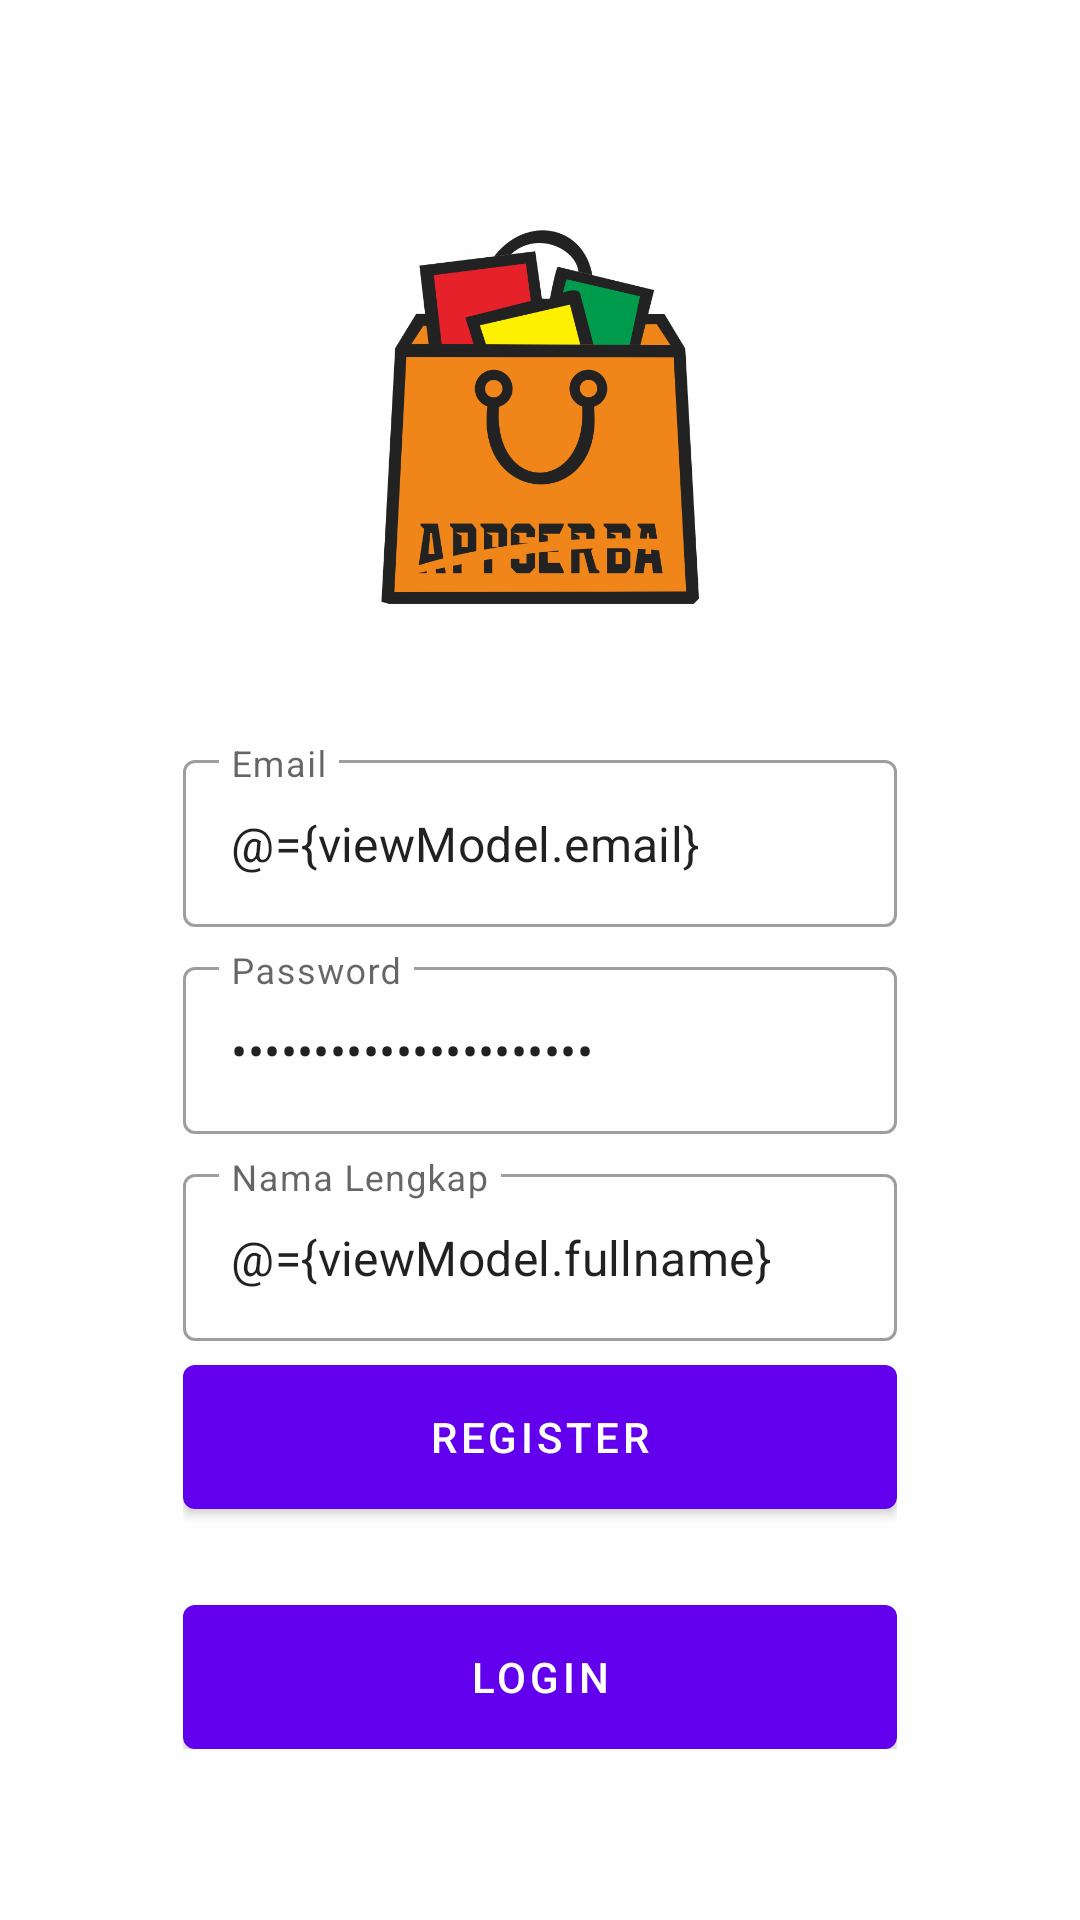

This screen was rendered from an Android layout file. Write that file and the resources it references.
<!-- AndroidManifest.xml: application theme Theme.localpride -->
<!-- res/layout/fragment_register.xml -->
<?xml version="1.0" encoding="utf-8"?>
<layout xmlns:android="http://schemas.android.com/apk/res/android"
    xmlns:app="http://schemas.android.com/apk/res-auto"
    xmlns:tools="http://schemas.android.com/tools">

    <data>

        <variable
            name="viewModel"
            type="com.example.localpride.ui.auth.AuthViewModel" />

    </data>

    <androidx.coordinatorlayout.widget.CoordinatorLayout
        android:layout_width="match_parent"
        android:layout_height="match_parent"
        tools:context=".ui.auth.LoginFragment">

        <androidx.constraintlayout.widget.ConstraintLayout
            android:layout_width="match_parent"
            android:layout_height="match_parent">

            <ImageView
                android:id="@+id/imageView"
                android:layout_width="match_parent"
                android:layout_height="match_parent"
                android:scaleType="centerCrop"
                android:src="@drawable/bg_auth" />

            <LinearLayout
                android:layout_width="0dp"
                android:layout_height="wrap_content"
                android:gravity="center"
                android:orientation="vertical"
                android:padding="16dp"
                app:layout_constraintBottom_toBottomOf="parent"
                app:layout_constraintEnd_toEndOf="parent"
                app:layout_constraintStart_toStartOf="parent"
                app:layout_constraintTop_toTopOf="parent"
                app:layout_constraintVertical_bias="0.85"
                app:layout_constraintWidth_percent="0.75">

                <com.google.android.material.textfield.TextInputLayout
                    style="@style/Widget.MaterialComponents.TextInputLayout.OutlinedBox"
                    android:layout_width="match_parent"
                    android:layout_height="wrap_content"
                    android:hint="@string/email">

                    <com.google.android.material.textfield.TextInputEditText
                        android:id="@+id/editEmail"
                        android:layout_width="match_parent"
                        android:layout_height="wrap_content"
                        android:inputType="textEmailAddress"
                        android:text="@={viewModel.email}" />

                </com.google.android.material.textfield.TextInputLayout>

                <com.google.android.material.textfield.TextInputLayout
                    style="@style/Widget.MaterialComponents.TextInputLayout.OutlinedBox"
                    android:layout_width="match_parent"
                    android:layout_height="wrap_content"
                    android:layout_marginTop="8dp"
                    android:hint="@string/password">

                    <com.google.android.material.textfield.TextInputEditText
                        android:id="@+id/editPassword"
                        android:layout_width="match_parent"
                        android:layout_height="wrap_content"
                        android:inputType="textPassword"
                        android:text="@={viewModel.password}" />

                </com.google.android.material.textfield.TextInputLayout>

                <com.google.android.material.textfield.TextInputLayout
                    style="@style/Widget.MaterialComponents.TextInputLayout.OutlinedBox"
                    android:layout_width="match_parent"
                    android:layout_height="wrap_content"
                    android:layout_marginTop="8dp"
                    android:hint="@string/full_name">

                    <com.google.android.material.textfield.TextInputEditText
                        android:id="@+id/editFullName"
                        android:layout_width="match_parent"
                        android:layout_height="wrap_content"
                        android:inputType="textCapWords"
                        android:text="@={viewModel.fullname}" />

                </com.google.android.material.textfield.TextInputLayout>

                <com.google.android.material.button.MaterialButton
                    android:id="@+id/buttonRegister"
                    android:layout_width="match_parent"
                    android:layout_height="wrap_content"
                    android:layout_marginTop="8dp"
                    android:insetTop="0dp"
                    android:insetBottom="0dp"
                    android:onClick="@{()-> viewModel.register()}"
                    android:text="@string/register" />

                <com.google.android.material.button.MaterialButton
                    android:id="@+id/buttonLogin"
                    android:layout_width="match_parent"
                    android:layout_height="wrap_content"
                    android:layout_marginTop="32dp"
                    android:insetTop="0dp"
                    android:insetBottom="0dp"
                    android:text="@string/login" />

            </LinearLayout>

        </androidx.constraintlayout.widget.ConstraintLayout>

    </androidx.coordinatorlayout.widget.CoordinatorLayout>
</layout>
<!-- resources referenced by this layout -->
<resources>
  <!-- drawable bg_auth: png bitmap (drawable, 114471 bytes) -->
  <string name="email">Email</string>
  <string name="full_name">Nama Lengkap</string>
  <string name="login">Login</string>
  <string name="password">Password</string>
  <string name="register">Register</string>
  <style name="Theme.localpride" parent="Theme.MaterialComponents.DayNight.DarkActionBar">
          
          <item name="colorPrimary">@color/purple_500</item>
          <item name="colorPrimaryVariant">@color/purple_700</item>
          <item name="colorOnPrimary">@color/white</item>
          
          <item name="colorSecondary">@color/teal_200</item>
          <item name="colorSecondaryVariant">@color/teal_700</item>
          <item name="colorOnSecondary">@color/black</item>
          
          <item name="android:statusBarColor" tools:targetApi="l">?attr/colorPrimaryVariant</item>
          
      </style>
  <!-- not gathered from this repository: default colours our renderer supplied (Android Studio template values) -->
  <color name="purple_500">#FF6200EE</color>
  <color name="purple_700">#FF3700B3</color>
  <color name="teal_200">#FF03DAC5</color>
  <color name="teal_700">#FF018786</color>
  <color name="black">#FF000000</color>
  <color name="white">#FFFFFFFF</color>
</resources>
